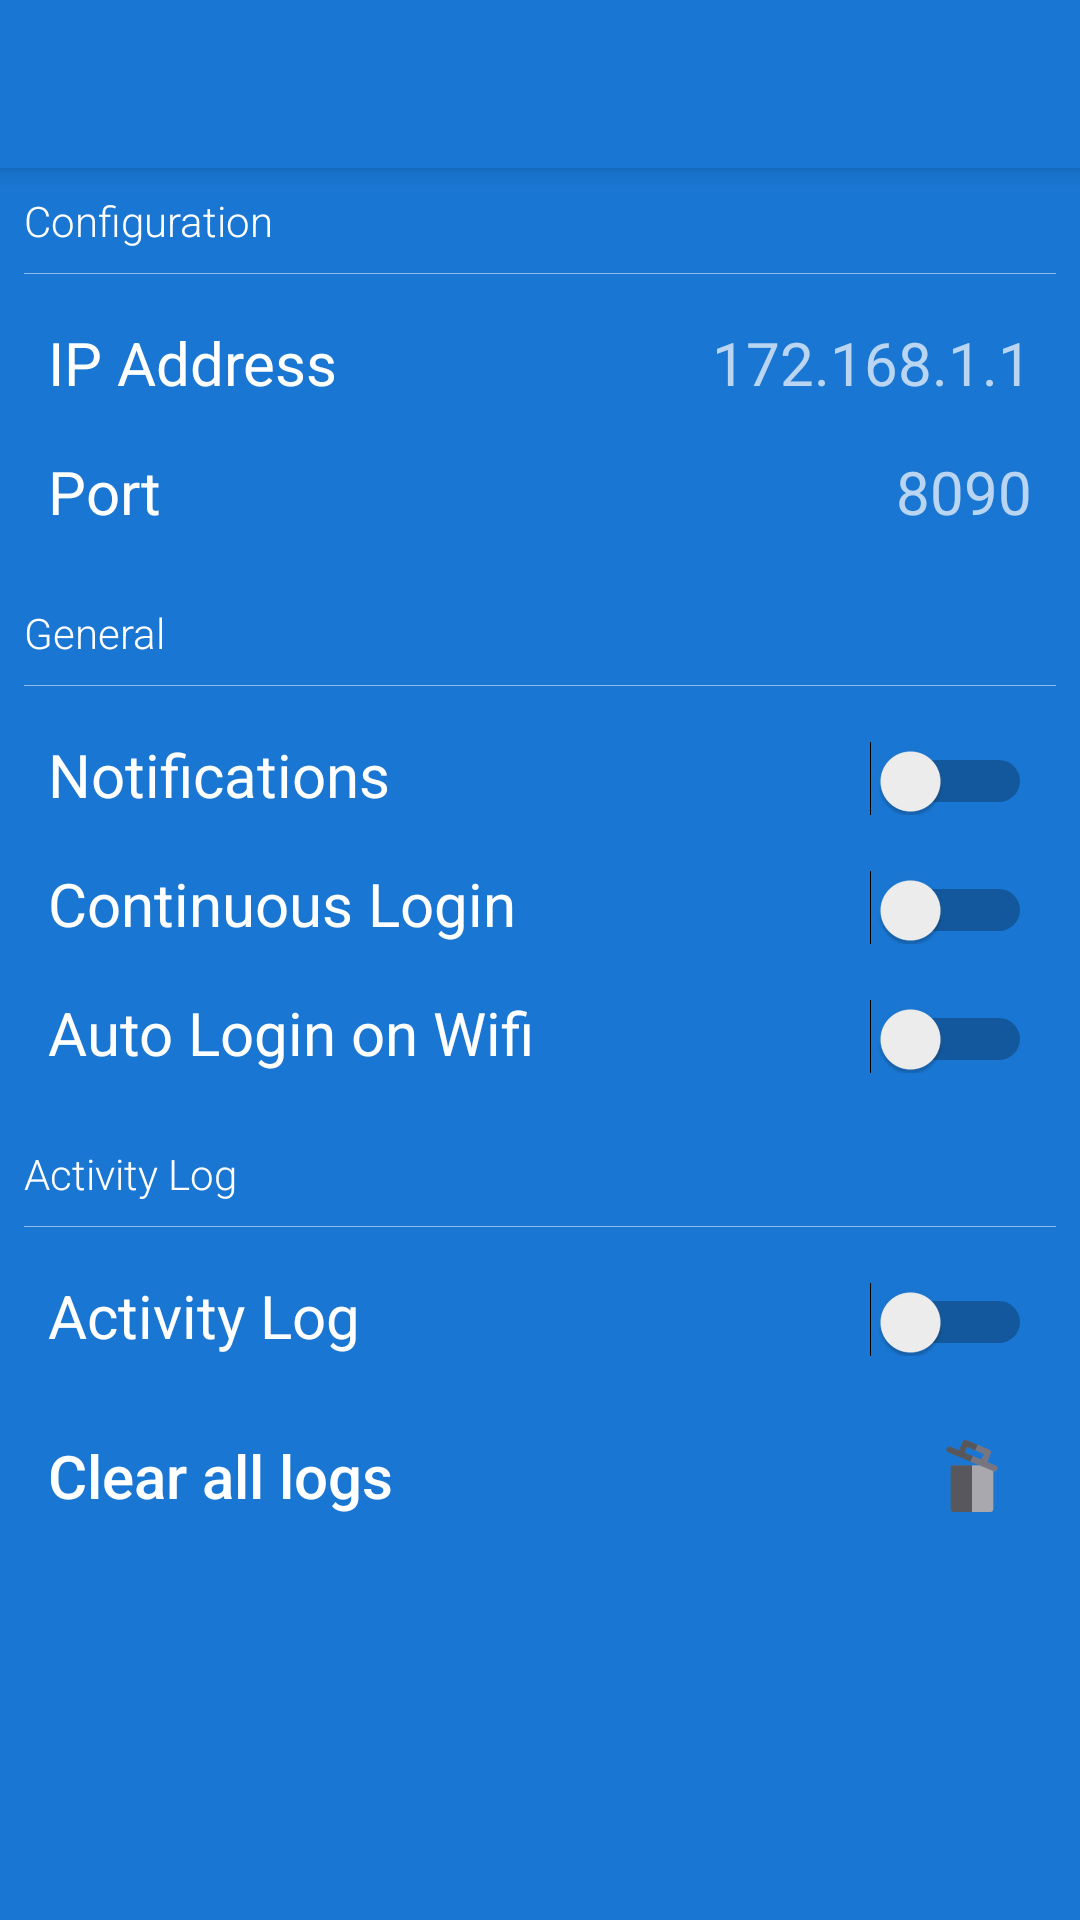

Layout XML and referenced resources for this Android screen:
<!-- AndroidManifest.xml: application theme AppTheme -->
<!-- res/layout/activity_settings.xml -->
<?xml version="1.0" encoding="utf-8"?>
<android.support.design.widget.CoordinatorLayout xmlns:android="http://schemas.android.com/apk/res/android"
    xmlns:app="http://schemas.android.com/apk/res-auto"
    xmlns:tools="http://schemas.android.com/tools"
    android:id="@+id/activity_settings"
    android:layout_width="match_parent"
    android:layout_height="match_parent"
    android:background="@color/colorPrimaryDark"
    tools:context="app.com.thetechnocafe.cyberoamclient.Settings.SettingsActivity">

    <android.support.design.widget.AppBarLayout
        android:layout_width="match_parent"
        android:layout_height="wrap_content">

        <android.support.v7.widget.Toolbar
            android:id="@+id/toolbar"
            android:layout_width="match_parent"
            android:layout_height="?attr/actionBarSize"
            android:background="@color/colorPrimaryDark"
            app:titleTextColor="@android:color/white">

        </android.support.v7.widget.Toolbar>

    </android.support.design.widget.AppBarLayout>

    <android.support.v4.widget.NestedScrollView
        android:layout_width="match_parent"
        android:layout_height="match_parent"
        app:layout_behavior="@string/appbar_scrolling_view_behavior">

        <LinearLayout
            android:layout_width="match_parent"
            android:layout_height="match_parent"
            android:layout_margin="8dp"
            android:orientation="vertical">

            <TextView
                android:layout_width="wrap_content"
                android:layout_height="wrap_content"
                android:fontFamily="sans-serif-light"
                android:text="@string/config"
                android:textColor="@android:color/white" />

            <View
                android:layout_width="match_parent"
                android:layout_height="0.1dp"
                android:layout_marginBottom="8dp"
                android:layout_marginTop="8dp"
                android:alpha="0.5"
                android:background="@android:color/white" />

            <LinearLayout
                android:layout_width="match_parent"
                android:layout_height="wrap_content"
                android:layout_margin="8dp"
                android:gravity="center_horizontal"
                android:orientation="horizontal">

                <TextView
                    android:layout_width="0dp"
                    android:layout_height="wrap_content"
                    android:layout_weight="1"
                    android:text="@string/ip_address"
                    android:textColor="@android:color/white"
                    android:textSize="20sp" />

                <TextView
                    android:id="@+id/text_ip_address"
                    android:layout_width="0dp"
                    android:layout_height="wrap_content"
                    android:layout_weight="1"
                    android:alpha="0.7"
                    android:gravity="right"
                    android:text="172.168.1.1"
                    android:textColor="@android:color/white"
                    android:textSize="20sp" />
            </LinearLayout>

            <LinearLayout
                android:layout_width="match_parent"
                android:layout_height="wrap_content"
                android:layout_margin="8dp"
                android:gravity="center_horizontal"
                android:orientation="horizontal">

                <TextView
                    android:layout_width="0dp"
                    android:layout_height="wrap_content"
                    android:layout_weight="1"
                    android:text="@string/port"
                    android:textColor="@android:color/white"
                    android:textSize="20sp" />

                <TextView
                    android:id="@+id/text_port_address"
                    android:layout_width="0dp"
                    android:layout_height="wrap_content"
                    android:layout_weight="1"
                    android:alpha="0.7"
                    android:gravity="right"
                    android:text="8090"
                    android:textColor="@android:color/white"
                    android:textSize="20sp" />
            </LinearLayout>

            <TextView
                android:layout_width="wrap_content"
                android:layout_height="wrap_content"
                android:layout_marginTop="16dp"
                android:fontFamily="sans-serif-light"
                android:text="@string/general"
                android:textColor="@android:color/white" />

            <View
                android:layout_width="match_parent"
                android:layout_height="0.1dp"
                android:layout_marginBottom="8dp"
                android:layout_marginTop="8dp"
                android:alpha="0.5"
                android:background="@android:color/white" />

            <LinearLayout
                android:layout_width="match_parent"
                android:layout_height="wrap_content"
                android:layout_margin="8dp"
                android:gravity="center_horizontal"
                android:orientation="horizontal">

                <TextView
                    android:layout_width="0dp"
                    android:layout_height="wrap_content"
                    android:layout_weight="3"
                    android:text="@string/notifications"
                    android:textColor="@android:color/white"
                    android:textSize="20sp" />

                <Switch
                    android:id="@+id/notifications_switch"
                    android:layout_width="0dp"
                    android:layout_height="wrap_content"
                    android:layout_weight="1"
                    android:theme="@style/SwitchColor" />

            </LinearLayout>

            <LinearLayout
                android:layout_width="match_parent"
                android:layout_height="wrap_content"
                android:layout_margin="8dp"
                android:gravity="center_horizontal"
                android:orientation="horizontal">

                <TextView
                    android:layout_width="0dp"
                    android:layout_height="wrap_content"
                    android:layout_weight="3"
                    android:text="@string/continuous_login"
                    android:textColor="@android:color/white"
                    android:textSize="20sp" />

                <Switch
                    android:id="@+id/continuous_login_switch"
                    android:layout_width="0dp"
                    android:layout_height="wrap_content"
                    android:layout_weight="1"
                    android:theme="@style/SwitchColor" />

            </LinearLayout>

            <LinearLayout
                android:layout_width="match_parent"
                android:layout_height="wrap_content"
                android:layout_margin="8dp"
                android:gravity="center_horizontal"
                android:orientation="horizontal">

                <TextView
                    android:layout_width="0dp"
                    android:layout_height="wrap_content"
                    android:layout_weight="3"
                    android:text="@string/wifi_auto_login"
                    android:textColor="@android:color/white"
                    android:textSize="20sp" />

                <Switch
                    android:id="@+id/auto_login_switch"
                    android:layout_width="0dp"
                    android:layout_height="wrap_content"
                    android:layout_weight="1"
                    android:theme="@style/SwitchColor" />

            </LinearLayout>

            <TextView
                android:layout_width="wrap_content"
                android:layout_height="wrap_content"
                android:layout_marginTop="16dp"
                android:fontFamily="sans-serif-light"
                android:text="@string/activity_log"
                android:textColor="@android:color/white" />

            <View
                android:layout_width="match_parent"
                android:layout_height="0.1dp"
                android:layout_marginBottom="8dp"
                android:layout_marginTop="8dp"
                android:alpha="0.5"
                android:background="@android:color/white" />

            <LinearLayout
                android:layout_width="match_parent"
                android:layout_height="wrap_content"
                android:layout_margin="8dp"
                android:gravity="center_horizontal"
                android:orientation="horizontal">

                <TextView
                    android:layout_width="0dp"
                    android:layout_height="wrap_content"
                    android:layout_weight="3"
                    android:text="@string/activity_log"
                    android:textColor="@android:color/white"
                    android:textSize="20sp" />

                <Switch
                    android:id="@+id/activity_log_switch"
                    android:layout_width="0dp"
                    android:layout_height="wrap_content"
                    android:layout_weight="1"
                    android:theme="@style/SwitchColor" />

            </LinearLayout>

            <Button
                android:id="@+id/clear_logs_button"
                android:layout_width="match_parent"
                android:layout_height="wrap_content"
                android:layout_margin="8dp"
                android:background="@android:color/transparent"
                android:drawableRight="@drawable/ic_delete"
                android:foreground="?attr/selectableItemBackground"
                android:gravity="center|left"
                android:text="@string/clear_logs"
                android:textAllCaps="false"
                android:textColor="@android:color/white"
                android:textSize="20sp" />

        </LinearLayout>
    </android.support.v4.widget.NestedScrollView>

</android.support.design.widget.CoordinatorLayout>
<!-- resources referenced by this layout -->
<resources>
  <color name="colorPrimaryDark">#1976D2</color>
  <!-- drawable ic_delete: png bitmap (drawable-hdpi, 1095 bytes) -->
  <string name="activity_log">Activity Log</string>
  <string name="clear_logs">Clear all logs</string>
  <string name="config">Configuration</string>
  <string name="continuous_login">Continuous Login</string>
  <string name="general">General</string>
  <string name="ip_address">IP Address</string>
  <string name="notifications">Notifications</string>
  <string name="port">Port</string>
  <string name="wifi_auto_login">Auto Login on Wifi</string>
  <style name="SwitchColor" parent="AppTheme">
          <item name="android:colorControlActivated">@color/md_green_400</item>
      </style>
  <style name="AppTheme" parent="Theme.AppCompat.Light.NoActionBar">
          
          <item name="colorPrimary">@color/colorPrimary</item>
          <item name="colorPrimaryDark">@color/light_blue_800</item>
          <item name="colorAccent">@color/colorAccent</item>
      </style>
  <color name="md_green_400">#66BB6A</color>
  <color name="colorPrimary">#2196F3</color>
  <color name="light_blue_800">#0277BD</color>
  <color name="colorAccent">#F5F5F5</color>
</resources>
